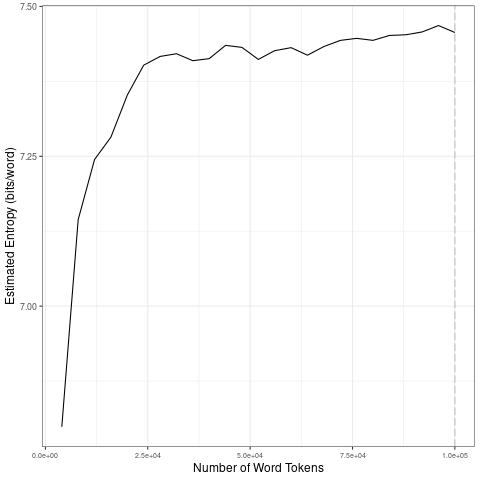

Values plotted in this chart, from the file beside it:
file, entropy.Corpus.Size, entropy.Entropy, sd.Corpus.Size, sd.SD
data/covid-clean/2020_by_en/2020-04-17_t…, 4000, 6.799, 20000, 0.2177
data/covid-clean/2020_by_en/2020-04-17_t…, 8000, 7.144, 40000, 0.007237
data/covid-clean/2020_by_en/2020-04-17_t…, 12000, 7.245, 60000, 0.009232
data/covid-clean/2020_by_en/2020-04-17_t…, 16000, 7.282, 80000, 0.01149
data/covid-clean/2020_by_en/2020-04-17_t…, 20000, 7.352, 1e+05, 0.00655
data/covid-clean/2020_by_en/2020-04-17_t…, 24000, 7.402, 20000, 0.2177
data/covid-clean/2020_by_en/2020-04-17_t…, 28000, 7.417, 40000, 0.007237
data/covid-clean/2020_by_en/2020-04-17_t…, 32000, 7.421, 60000, 0.009232
data/covid-clean/2020_by_en/2020-04-17_t…, 36000, 7.409, 80000, 0.01149
data/covid-clean/2020_by_en/2020-04-17_t…, 40000, 7.413, 1e+05, 0.00655
data/covid-clean/2020_by_en/2020-04-17_t…, 44000, 7.435, 20000, 0.2177
data/covid-clean/2020_by_en/2020-04-17_t…, 48000, 7.432, 40000, 0.007237
data/covid-clean/2020_by_en/2020-04-17_t…, 52000, 7.412, 60000, 0.009232
data/covid-clean/2020_by_en/2020-04-17_t…, 56000, 7.426, 80000, 0.01149
data/covid-clean/2020_by_en/2020-04-17_t…, 60000, 7.431, 1e+05, 0.00655
data/covid-clean/2020_by_en/2020-04-17_t…, 64000, 7.419, 20000, 0.2177
data/covid-clean/2020_by_en/2020-04-17_t…, 68000, 7.433, 40000, 0.007237
data/covid-clean/2020_by_en/2020-04-17_t…, 72000, 7.443, 60000, 0.009232
data/covid-clean/2020_by_en/2020-04-17_t…, 76000, 7.447, 80000, 0.01149
data/covid-clean/2020_by_en/2020-04-17_t…, 80000, 7.443, 1e+05, 0.00655
data/covid-clean/2020_by_en/2020-04-17_t…, 84000, 7.452, 20000, 0.2177
data/covid-clean/2020_by_en/2020-04-17_t…, 88000, 7.453, 40000, 0.007237
data/covid-clean/2020_by_en/2020-04-17_t…, 92000, 7.457, 60000, 0.009232
data/covid-clean/2020_by_en/2020-04-17_t…, 96000, 7.468, 80000, 0.01149
data/covid-clean/2020_by_en/2020-04-17_t…, 1e+05, 7.457, 1e+05, 0.00655
